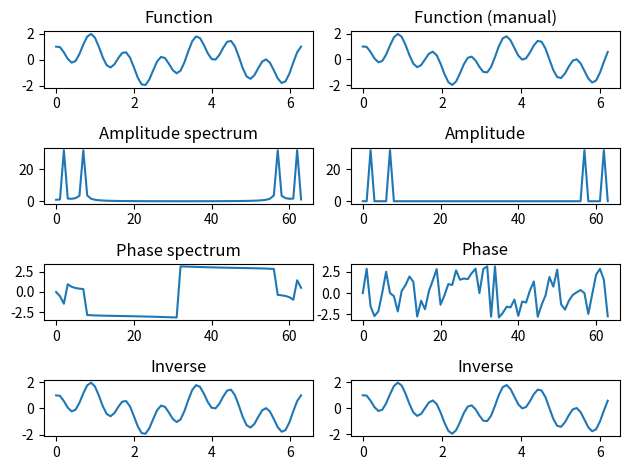

Reproduce this figure in Python.
# y=sin(2x)+cos(7x) с прореживанием по частоте. график функции, амплитудный спектр бпф, фазовый спектр бпф, обпф
import matplotlib.pyplot as plt
import math
import cmath
import numpy as np

POINTS_AMOUNT = 64


def task_using_libs():
    x = np.linspace(0, 2 * np.pi, POINTS_AMOUNT)
    y = function(x)

    plt.subplot(4, 2, 1)
    plt.plot(x, y)
    plt.title('Function')

    y_fft = np.fft.fft(y)
    # frequency = np.fft.fftfreq(POINTS_AMOUNT)
    amp_spectrum = np.abs(y_fft)
    plt.subplot(4, 2, 3)
    plt.plot(amp_spectrum)
    plt.title('Amplitude spectrum')

    phase_spectrum = np.angle(y_fft)
    plt.subplot(4, 2, 5)
    plt.plot(phase_spectrum)
    plt.title('Phase spectrum')

    inv_y_fft = np.fft.ifft(y_fft)
    plt.subplot(4, 2, 7)
    plt.plot(x, inv_y_fft.real)
    plt.title('Inverse')

    plt.tight_layout()


def function(x):
    return np.sin(2 * x) + np.cos(7 * x)


def get_x_y():
    x = []
    for i in range(POINTS_AMOUNT):
        x.append(2 * math.pi / 64 * i)

    y = []
    for i in range(POINTS_AMOUNT):
        y.append(function(x[i]))

    return x, y


def make_function_graphic(x, y, index, title):
    plt.subplot(4, 2, index)
    plt.plot(x, y)
    plt.title(title)

    plt.tight_layout()


# def fast_fourier_transform(a, n, direction):
#     print(n)
#     if len(a) == 1:
#         return a
#
#     w_n = cmath.cos(2 * cmath.pi / n) + direction * cmath.sqrt(-1) * cmath.sin(2 * cmath.pi / n)
#     w = 1
#     upper_bound = n // 2
#     b = []
#     c = [0 for _ in range(n)]
#     for j in range(upper_bound):
#         b.append(a[j] + a[j + upper_bound])
#         c[j + upper_bound] = ((a[j] - a[j + upper_bound]) * w)
#         w *= w_n
#
#     y_1 = fast_fourier_transform(b, len(b), direction)
#     y_2 = fast_fourier_transform(c, len(c), direction)
#     return y_1 + y_2


def fft(y):
    n = len(y)
    if n <= 1:
        return y
    even = fft(y[0::2])
    odd = fft(y[1::2])
    t = [cmath.exp(-2j * np.pi * k / n) for k in range(n // 2)]
    return [even[k] + t[k] * odd[k] for k in range(n // 2)] + [even[k] - t[k] * odd[k] for k in range(n // 2)]


def ifft(y):
    n = len(y)
    if n <= 1:
        return y
    even = ifft(y[0::2])
    odd = ifft(y[1::2])
    t = [cmath.exp(2j * np.pi * k / n) for k in range(n // 2)]
    return [(even[k] + t[k] * odd[k]) / 2 for k in range(n // 2)] + [(even[k] - t[k] * odd[k]) / 2 for k in
                                                                     range(n // 2)]


def compute_spectra(y_fft):
    amp_spectrum = [abs(x) for x in y_fft]
    # phase_spectrum = [cmath.phase(x) for x in y_fft]
    phase_spectrum = [math.atan2(y.imag, y.real) for y in y_fft]

    return amp_spectrum, phase_spectrum


def main():
    task_using_libs()
    x, y = get_x_y()
    make_function_graphic(x, y, 2, 'Function (manual)')

    # y_fft = fast_fourier_transform(y, len(y), 1)
    # amp_spectrum, phase_spectrum = compute_spectra(y_fft)
    # make_function_graphic(amp_spectrum, 4, 'Amplitude spectrum (manual)')
    # make_function_graphic(x, phase_spectrum, 6, 'Phase spectrum (manual)')

    y_fft = fft(y)
    amp_spectrum, phase_spectrum = compute_spectra(y_fft)
    plt.subplot(4, 2, 4)
    plt.plot(amp_spectrum)
    plt.title('Amplitude')

    plt.subplot(4, 2, 6)
    plt.plot(phase_spectrum)
    plt.title('Phase')

    y = ifft(y_fft)
    plt.subplot(4, 2, 8)
    plt.plot(x, [elem.real for elem in y])
    plt.title('Inverse')

    plt.show()


if __name__ == '__main__':
    main()
